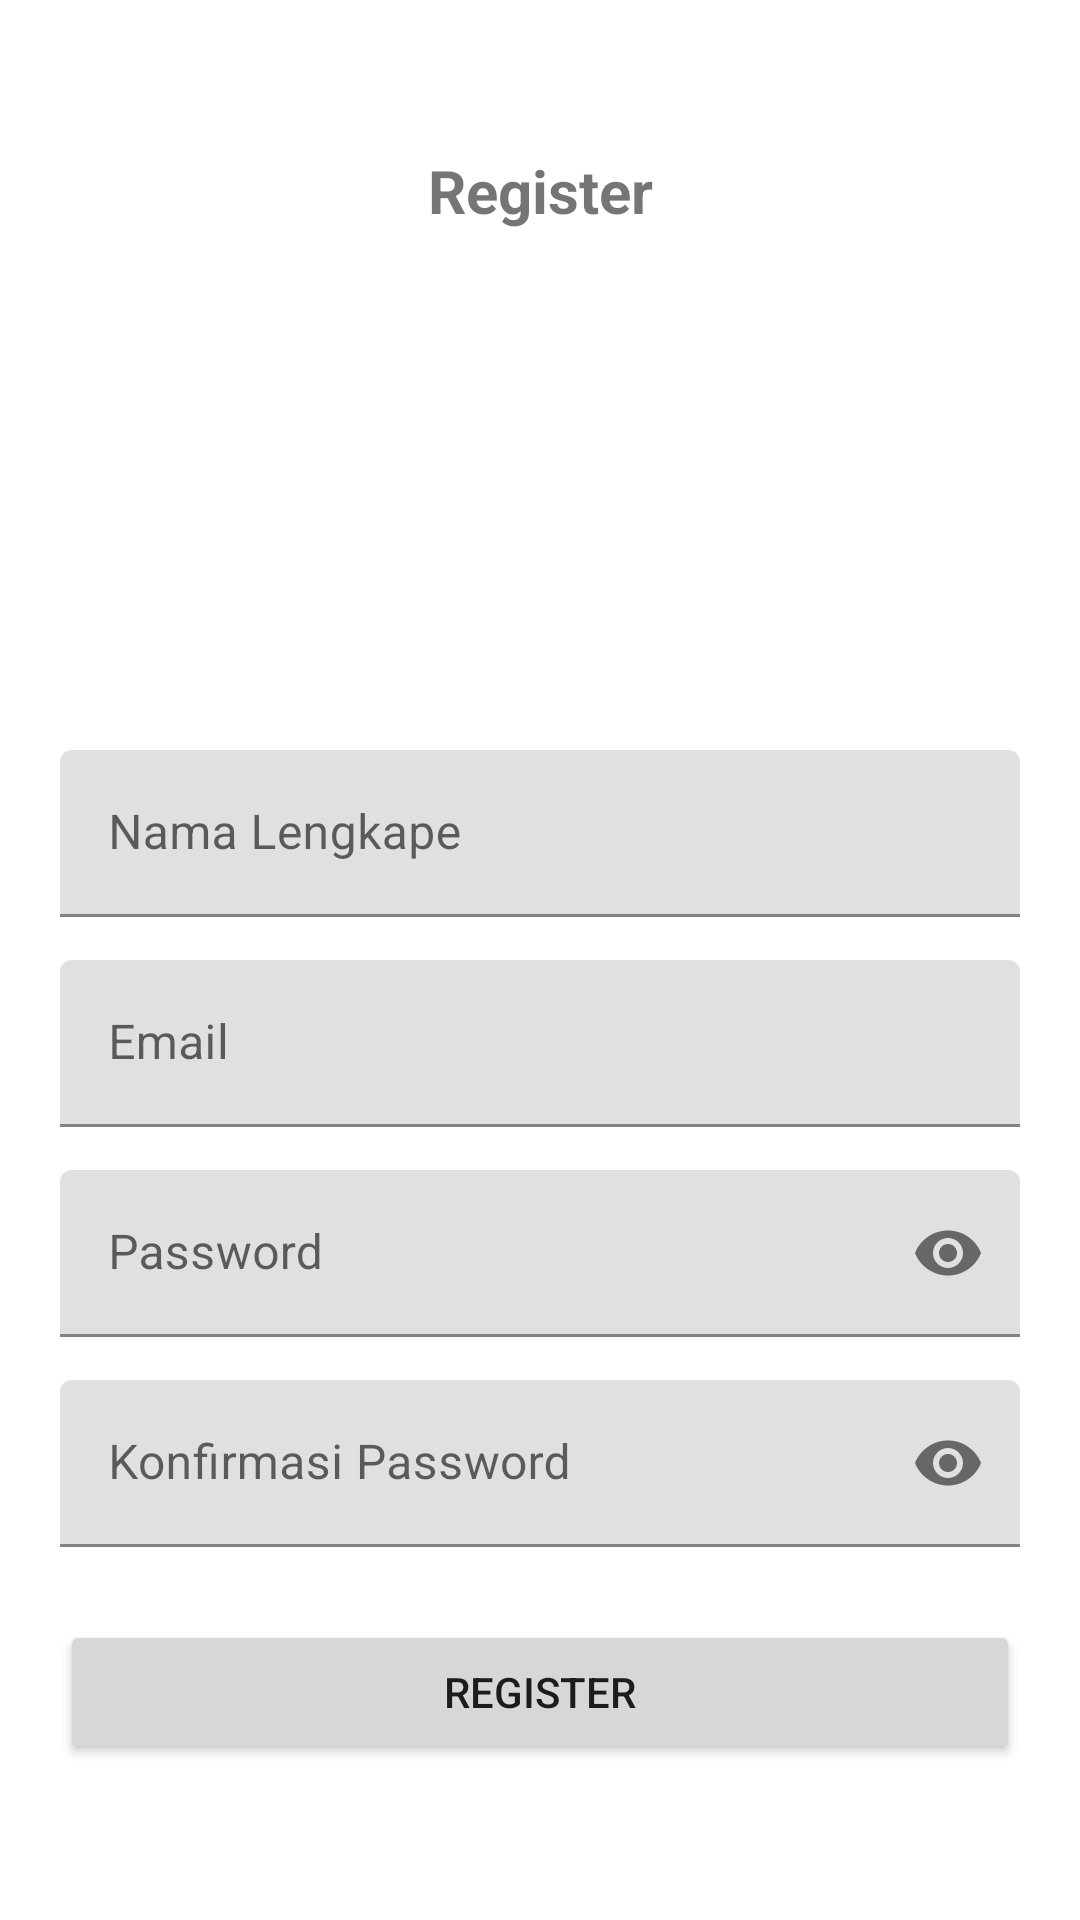

Reconstruct the res/layout file that produces this screen, plus the resources it refers to.
<!-- AndroidManifest.xml: application theme Theme.LatihanFirebase -->
<!-- res/layout/activity_register.xml -->
<?xml version="1.0" encoding="utf-8"?>
<RelativeLayout xmlns:android="http://schemas.android.com/apk/res/android"
    xmlns:app="http://schemas.android.com/apk/res-auto"
    xmlns:tools="http://schemas.android.com/tools"
    android:layout_width="match_parent"
    android:layout_height="match_parent"
    tools:context=".Register"
    android:padding="20dp">

    <TextView
        android:id="@+id/register"
        android:text="Register"
        android:gravity="center"
        android:textStyle="bold"
        android:textSize="20dp"
        android:layout_marginTop="30dp"
        android:layout_width="match_parent"
        android:layout_height="wrap_content"/>

    <ImageView
        android:id="@+id/imageLogin"
        android:layout_width="150dp"
        android:layout_height="130dp"
        android:layout_marginTop="80dp"
        android:layout_centerHorizontal="true"/>

    <com.google.android.material.textfield.TextInputLayout
        android:layout_width="match_parent"
        android:layout_height="wrap_content"
        android:layout_marginTop="230dp">

    <EditText
        android:id="@+id/namaLengkap"
        android:layout_width="match_parent"
        android:layout_height="wrap_content"
        android:hint="Nama Lengkape"
        android:minHeight="48dp"
        tools:ignore="SpeakableTextPresentCheck" />

    </com.google.android.material.textfield.TextInputLayout>

    <com.google.android.material.textfield.TextInputLayout
        android:layout_width="match_parent"
        android:layout_height="wrap_content"
        android:layout_marginTop="300dp">

    <EditText
        android:id="@+id/emailRegister"
        android:layout_width="match_parent"
        android:layout_height="wrap_content"
        android:hint="Email"
        android:minHeight="48dp"
        tools:ignore="SpeakableTextPresentCheck" />

    </com.google.android.material.textfield.TextInputLayout>

    <com.google.android.material.textfield.TextInputLayout
        android:layout_width="match_parent"
        android:layout_height="wrap_content"
        tools:ignore="ExtraText"
        app:endIconMode="password_toggle"
        android:layout_marginTop="370dp">

    <EditText
        android:id="@+id/passwordRegister"
        android:layout_width="match_parent"
        android:layout_height="wrap_content"
        android:hint="Password"
        android:inputType="textPassword"
        android:minHeight="48dp"
        tools:ignore="SpeakableTextPresentCheck" />

    </com.google.android.material.textfield.TextInputLayout>

    <com.google.android.material.textfield.TextInputLayout
        android:layout_width="match_parent"
        android:layout_height="wrap_content"
        tools:ignore="ExtraText"
        app:endIconMode="password_toggle"
        android:layout_marginTop="440dp">

        <EditText
            android:id="@+id/password"
            android:layout_width="match_parent"
            android:layout_height="wrap_content"
            android:hint="Konfirmasi Password"
            android:inputType="textPassword"
            android:minHeight="48dp"
            tools:ignore="SpeakableTextPresentCheck" />

    </com.google.android.material.textfield.TextInputLayout>



    <Button
        android:id="@+id/btnRegister"
        android:text="Register"
        android:layout_width="match_parent"
        android:layout_height="wrap_content"
        android:layout_marginTop="520dp"/>



</RelativeLayout>
<!-- resources referenced by this layout -->
<resources>
  <style name="Theme.LatihanFirebase" parent="Theme.MaterialComponents.DayNight.DarkActionBar">
          
          <item name="colorPrimary">@color/purple_500</item>
          <item name="colorPrimaryVariant">@color/purple_700</item>
          <item name="colorOnPrimary">@color/white</item>
          
          <item name="colorSecondary">@color/teal_200</item>
          <item name="colorSecondaryVariant">@color/teal_700</item>
          <item name="colorOnSecondary">@color/black</item>
          
          <item name="android:statusBarColor">?attr/colorPrimaryVariant</item>
          
      </style>
  <!-- not gathered from this repository: default colours our renderer supplied (Android Studio template values) -->
  <color name="purple_500">#FF6200EE</color>
  <color name="purple_700">#FF3700B3</color>
  <color name="teal_200">#FF03DAC5</color>
  <color name="teal_700">#FF018786</color>
  <color name="black">#FF000000</color>
  <color name="white">#FFFFFFFF</color>
</resources>
